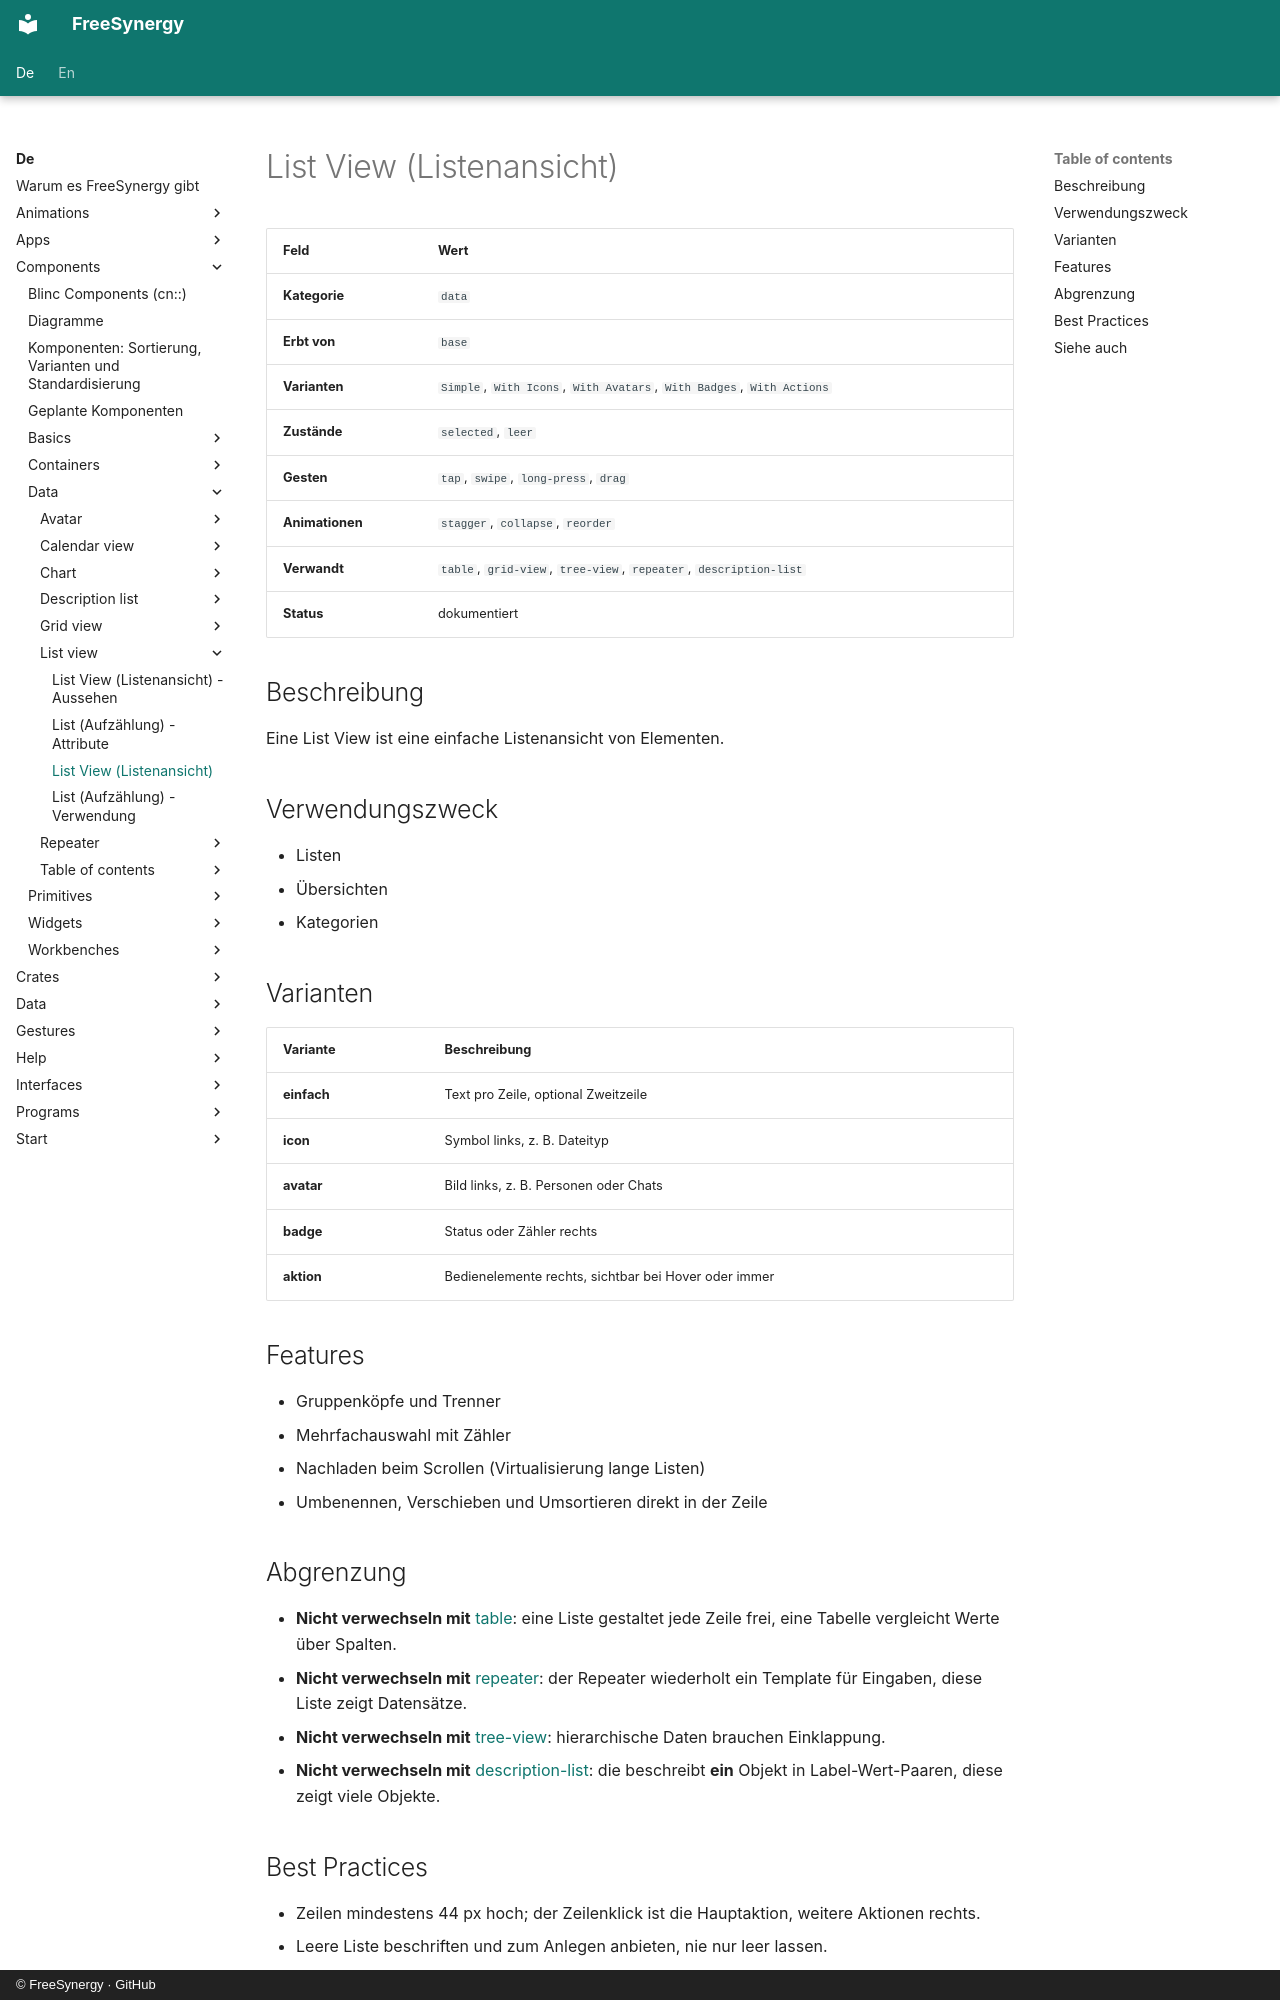

repository: FreeSynergy/fs-documentation · page: de/components/data/list-view/description/index.html · generator: mkdocs · copyright: © FreeSynergy · GitHub

# List View (Listenansicht)

| Feld | Wert |
|------|------|
| **Kategorie** | `data` |
| **Erbt von** | `base` |
| **Varianten** | `Simple`, `With Icons`, `With Avatars`, `With Badges`, `With Actions` |
| **Zustände** | `selected`, `leer` |
| **Gesten** | `tap`, `swipe`, `long-press`, `drag` |
| **Animationen** | `stagger`, `collapse`, `reorder` |
| **Verwandt** | `table`, `grid-view`, `tree-view`, `repeater`, `description-list` |
| **Status** | dokumentiert |

## Beschreibung
Eine List View ist eine einfache Listenansicht von Elementen.

## Verwendungszweck

- Listen
- Übersichten
- Kategorien

## Varianten

| Variante | Beschreibung |
|----------|--------------|
| **einfach** | Text pro Zeile, optional Zweitzeile |
| **icon** | Symbol links, z. B. Dateityp |
| **avatar** | Bild links, z. B. Personen oder Chats |
| **badge** | Status oder Zähler rechts |
| **aktion** | Bedienelemente rechts, sichtbar bei Hover oder immer |

## Features

- Gruppenköpfe und Trenner
- Mehrfachauswahl mit Zähler
- Nachladen beim Scrollen (Virtualisierung lange Listen)
- Umbenennen, Verschieben und Umsortieren direkt in der Zeile

## Abgrenzung

- **Nicht verwechseln mit** [table](../table/): eine Liste gestaltet jede Zeile frei, eine Tabelle
  vergleicht Werte über Spalten.
- **Nicht verwechseln mit** [repeater](../repeater/): der Repeater wiederholt ein Template für
  Eingaben, diese Liste zeigt Datensätze.
- **Nicht verwechseln mit** [tree-view](../tree-view/): hierarchische Daten brauchen Einklappung.
- **Nicht verwechseln mit** [description-list](../description-list/): die beschreibt **ein** Objekt
  in Label-Wert-Paaren, diese zeigt viele Objekte.
